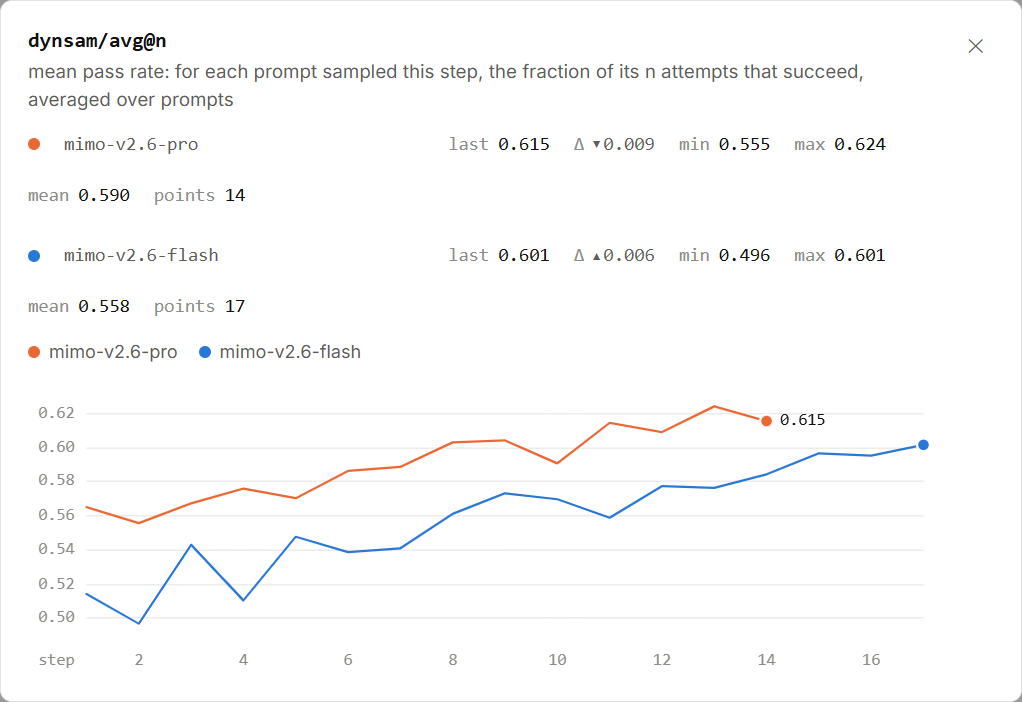

Source data for this figure (header and first rows):
step, pro, flash
1, 0.5647, 0.5137
2, 0.5553, 0.4963
3, 0.5669, 0.5426
4, 0.5756, 0.51
5, 0.5699, 0.5473
6, 0.586, 0.5383
7, 0.5883, 0.5406
8, 0.6027, 0.5607
9, 0.6038, 0.5728
10, 0.5904, 0.5693
11, 0.6142, 0.5584
12, 0.6088, 0.577
13, 0.6238, 0.576
14, 0.6152, 0.584
15, , 0.5963
16, , 0.595
17, , 0.6013
